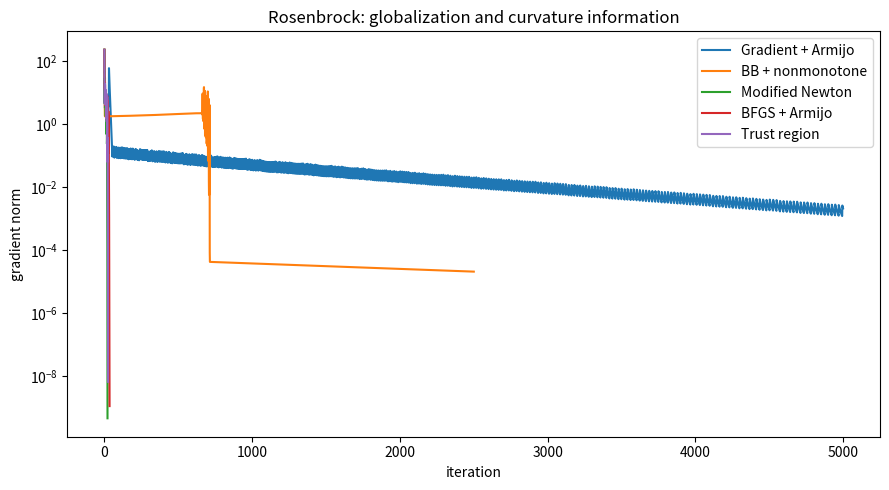
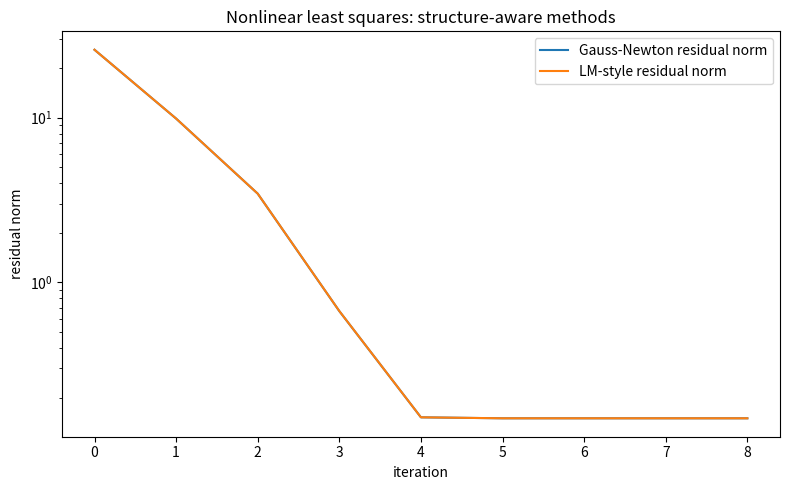

Write Python code to recreate these figures, in order.
"""Unconstrained optimization lab: one framework, several algorithms.

Supports PKU optimization study Unit 04.

Part A compares first-/second-order globalization strategies on Rosenbrock:
- gradient + Armijo
- Barzilai-Borwein + nonmonotone Armijo
- modified Newton + Armijo
- BFGS + Armijo
- trust-region quadratic model

Part B compares Gauss-Newton and a damped LM-style update on a nonlinear
least-squares curve-fitting problem.

The code is educational rather than production-grade.
"""

from __future__ import annotations

from dataclasses import dataclass

import numpy as np
import matplotlib.pyplot as plt


@dataclass
class Result:
    name: str
    x: np.ndarray
    values: np.ndarray
    grad_norms: np.ndarray


def rosenbrock(x: np.ndarray) -> float:
    x1, x2 = x
    return float(100.0 * (x2 - x1**2) ** 2 + (1.0 - x1) ** 2)


def rosenbrock_grad(x: np.ndarray) -> np.ndarray:
    x1, x2 = x
    return np.array(
        [
            -400.0 * x1 * (x2 - x1**2) - 2.0 * (1.0 - x1),
            200.0 * (x2 - x1**2),
        ]
    )


def rosenbrock_hess(x: np.ndarray) -> np.ndarray:
    x1, x2 = x
    return np.array(
        [
            [1200.0 * x1**2 - 400.0 * x2 + 2.0, -400.0 * x1],
            [-400.0 * x1, 200.0],
        ]
    )


def armijo_backtracking(
    f,
    grad,
    x: np.ndarray,
    direction: np.ndarray,
    *,
    alpha0: float = 1.0,
    c1: float = 1e-4,
    beta: float = 0.5,
) -> float:
    """Return a step satisfying the Armijo sufficient-decrease test."""
    g = grad(x)
    directional_derivative = float(g @ direction)
    if directional_derivative >= 0.0:
        raise ValueError("Armijo requires a descent direction.")

    alpha = alpha0
    f0 = f(x)
    while (
        f(x + alpha * direction)
        > f0 + c1 * alpha * directional_derivative
    ):
        alpha *= beta
        if alpha < 1e-14:
            raise RuntimeError("Armijo backtracking produced a tiny step.")
    return alpha


def gradient_armijo(
    x0: np.ndarray,
    *,
    max_iter: int = 5000,
    tol: float = 1e-8,
) -> Result:
    x = x0.astype(float).copy()
    values = []
    grad_norms = []

    for _ in range(max_iter):
        g = rosenbrock_grad(x)
        values.append(rosenbrock(x))
        grad_norms.append(np.linalg.norm(g))
        if grad_norms[-1] <= tol:
            break

        direction = -g
        alpha = armijo_backtracking(
            rosenbrock,
            rosenbrock_grad,
            x,
            direction,
        )
        x = x + alpha * direction

    return Result(
        "Gradient + Armijo",
        x,
        np.asarray(values),
        np.asarray(grad_norms),
    )


def bb_nonmonotone(
    x0: np.ndarray,
    *,
    max_iter: int = 2500,
    tol: float = 1e-8,
    memory: int = 10,
) -> Result:
    """BB1 step from the book, safeguarded by nonmonotone Armijo."""
    x = x0.astype(float).copy()
    g = rosenbrock_grad(x)
    alpha = 1e-3

    values = [rosenbrock(x)]
    grad_norms = [np.linalg.norm(g)]

    for _ in range(max_iter):
        if grad_norms[-1] <= tol:
            break

        trial_alpha = float(np.clip(alpha, 1e-8, 1e2))
        reference = max(values[-(memory + 1) :])

        # Nonmonotone Armijo: compare against a short history window.
        while (
            rosenbrock(x - trial_alpha * g)
            > reference - 1e-4 * trial_alpha * float(g @ g)
        ):
            trial_alpha *= 0.5
            if trial_alpha < 1e-14:
                raise RuntimeError("BB line search produced a tiny step.")

        x_new = x - trial_alpha * g
        g_new = rosenbrock_grad(x_new)

        s = x_new - x
        y = g_new - g
        sy = float(s @ y)
        yy = float(y @ y)

        # Book notation:
        # alpha_BB1 = (s^T y)/(y^T y).
        if sy > 1e-14 and yy > 1e-14:
            alpha = sy / yy
        else:
            alpha = 1e-3

        x, g = x_new, g_new
        values.append(rosenbrock(x))
        grad_norms.append(np.linalg.norm(g))

    return Result(
        "BB + nonmonotone",
        x,
        np.asarray(values),
        np.asarray(grad_norms),
    )


def modified_newton_armijo(
    x0: np.ndarray,
    *,
    max_iter: int = 100,
    tol: float = 1e-8,
) -> Result:
    """Shift an indefinite Hessian, then use Armijo globalization."""
    x = x0.astype(float).copy()
    values = []
    grad_norms = []

    for _ in range(max_iter):
        g = rosenbrock_grad(x)
        values.append(rosenbrock(x))
        grad_norms.append(np.linalg.norm(g))
        if grad_norms[-1] <= tol:
            break

        h = rosenbrock_hess(x)
        min_eig = float(np.min(np.linalg.eigvalsh(h)))

        # E_k = tau_k I: make the model matrix safely positive definite.
        shift = max(0.0, 1e-6 - min_eig)
        model_hessian = h + shift * np.eye(x.size)

        direction = np.linalg.solve(model_hessian, -g)
        if float(g @ direction) >= 0.0:
            direction = -g

        alpha = armijo_backtracking(
            rosenbrock,
            rosenbrock_grad,
            x,
            direction,
        )
        x = x + alpha * direction

    return Result(
        "Modified Newton",
        x,
        np.asarray(values),
        np.asarray(grad_norms),
    )


def bfgs_armijo(
    x0: np.ndarray,
    *,
    max_iter: int = 500,
    tol: float = 1e-8,
) -> Result:
    """BFGS inverse-Hessian update with Armijo safeguarding."""
    x = x0.astype(float).copy()
    inverse_hessian = np.eye(x.size)
    g = rosenbrock_grad(x)

    values = [rosenbrock(x)]
    grad_norms = [np.linalg.norm(g)]

    for _ in range(max_iter):
        if grad_norms[-1] <= tol:
            break

        direction = -inverse_hessian @ g
        if float(g @ direction) >= 0.0:
            inverse_hessian = np.eye(x.size)
            direction = -g

        alpha = armijo_backtracking(
            rosenbrock,
            rosenbrock_grad,
            x,
            direction,
        )

        s = alpha * direction
        x_new = x + s
        g_new = rosenbrock_grad(x_new)
        y = g_new - g

        ys = float(y @ s)
        if ys > 1e-12:
            rho = 1.0 / ys
            identity = np.eye(x.size)
            v = identity - rho * np.outer(s, y)
            inverse_hessian = (
                v @ inverse_hessian @ v.T + rho * np.outer(s, s)
            )

        x, g = x_new, g_new
        values.append(rosenbrock(x))
        grad_norms.append(np.linalg.norm(g))

    return Result(
        "BFGS + Armijo",
        x,
        np.asarray(values),
        np.asarray(grad_norms),
    )


def solve_small_trust_region(
    g: np.ndarray,
    h: np.ndarray,
    radius: float,
) -> np.ndarray:
    """Solve a small symmetric quadratic trust-region subproblem.

    This eigenvalue/secular-equation implementation is for the 2-D teaching
    example. Large-scale trust-region methods would use Cauchy, dogleg,
    truncated-CG, or related approximate subproblem solvers.
    """
    eigenvalues, eigenvectors = np.linalg.eigh(h)
    transformed_g = eigenvectors.T @ g

    if np.min(eigenvalues) > 1e-12:
        newton_step = eigenvectors @ (-transformed_g / eigenvalues)
        if np.linalg.norm(newton_step) <= radius:
            return newton_step

    lower = max(1e-12, -float(np.min(eigenvalues)) + 1e-12)

    def step_for(lam: float) -> np.ndarray:
        return eigenvectors @ (-transformed_g / (eigenvalues + lam))

    lower_step = step_for(lower)

    # Approximate the rare hard case by completing the boundary step along the
    # minimum-eigenvalue direction.
    if np.linalg.norm(lower_step) < radius:
        direction = eigenvectors[:, int(np.argmin(eigenvalues))]
        b = 2.0 * float(lower_step @ direction)
        c = float(lower_step @ lower_step - radius**2)
        disc = max(0.0, b * b - 4.0 * c)
        roots = [(-b + np.sqrt(disc)) / 2.0, (-b - np.sqrt(disc)) / 2.0]
        candidates = [lower_step + t * direction for t in roots]
        model_values = [
            float(g @ d + 0.5 * d @ h @ d)
            for d in candidates
        ]
        return candidates[int(np.argmin(model_values))]

    upper = max(1.0, 2.0 * lower)
    while np.linalg.norm(step_for(upper)) > radius:
        upper *= 2.0

    for _ in range(80):
        middle = 0.5 * (lower + upper)
        if np.linalg.norm(step_for(middle)) > radius:
            lower = middle
        else:
            upper = middle

    return step_for(upper)


def trust_region_rosenbrock(
    x0: np.ndarray,
    *,
    max_iter: int = 500,
    tol: float = 1e-8,
    radius0: float = 1.0,
    radius_max: float = 100.0,
) -> Result:
    x = x0.astype(float).copy()
    radius = radius0

    values = []
    grad_norms = []

    for _ in range(max_iter):
        g = rosenbrock_grad(x)
        h = rosenbrock_hess(x)
        values.append(rosenbrock(x))
        grad_norms.append(np.linalg.norm(g))
        if grad_norms[-1] <= tol:
            break

        step = solve_small_trust_region(g, h, radius)

        predicted_reduction = -float(
            g @ step + 0.5 * step @ h @ step
        )
        actual_reduction = rosenbrock(x) - rosenbrock(x + step)

        if predicted_reduction <= 0.0:
            rho = -np.inf
        else:
            rho = actual_reduction / predicted_reduction

        step_norm = np.linalg.norm(step)

        if rho < 0.25:
            radius *= 0.25
        elif (
            rho > 0.75
            and abs(step_norm - radius) <= 1e-6 * max(1.0, radius)
        ):
            radius = min(2.0 * radius, radius_max)

        if rho > 0.1:
            x = x + step

    return Result(
        "Trust region",
        x,
        np.asarray(values),
        np.asarray(grad_norms),
    )


def nonlinear_residual(
    parameters: np.ndarray,
    t: np.ndarray,
    observed: np.ndarray,
) -> np.ndarray:
    a, b = parameters
    return a * np.exp(b * t) - observed


def nonlinear_jacobian(
    parameters: np.ndarray,
    t: np.ndarray,
) -> np.ndarray:
    a, b = parameters
    exponential = np.exp(b * t)
    return np.column_stack(
        [
            exponential,
            a * t * exponential,
        ]
    )


def gauss_newton(
    p0: np.ndarray,
    t: np.ndarray,
    observed: np.ndarray,
    *,
    max_iter: int = 80,
    tol: float = 1e-10,
) -> tuple[np.ndarray, np.ndarray]:
    p = p0.astype(float).copy()
    residual_norms = []

    for _ in range(max_iter):
        residual = nonlinear_residual(p, t, observed)
        jacobian = nonlinear_jacobian(p, t)
        gradient = jacobian.T @ residual

        residual_norms.append(np.linalg.norm(residual))
        if np.linalg.norm(gradient) <= tol:
            break

        # Solve min_d ||J d + r||_2 without explicitly forming (J^T J)^-1.
        direction, *_ = np.linalg.lstsq(jacobian, -residual, rcond=None)

        # Armijo on 0.5 ||r||^2.
        objective = 0.5 * float(residual @ residual)
        directional_derivative = float(gradient @ direction)
        alpha = 1.0

        while True:
            candidate = p + alpha * direction
            candidate_residual = nonlinear_residual(
                candidate,
                t,
                observed,
            )
            candidate_objective = 0.5 * float(
                candidate_residual @ candidate_residual
            )
            if (
                candidate_objective
                <= objective + 1e-4 * alpha * directional_derivative
            ):
                break
            alpha *= 0.5
            if alpha < 1e-14:
                raise RuntimeError("Gauss-Newton line search failed.")

        p = p + alpha * direction

    return p, np.asarray(residual_norms)


def levenberg_marquardt_demo(
    p0: np.ndarray,
    t: np.ndarray,
    observed: np.ndarray,
    *,
    max_iter: int = 100,
    tol: float = 1e-10,
    damping0: float = 1e-2,
) -> tuple[np.ndarray, np.ndarray]:
    """A simple damping illustration of the LM equation.

    The book presents LM as a trust-region method. This compact experiment
    adapts lambda using accept/reject logic to expose the role of
    (J^T J + lambda I) d = -J^T r.
    """
    p = p0.astype(float).copy()
    damping = damping0
    residual_norms = []

    for _ in range(max_iter):
        residual = nonlinear_residual(p, t, observed)
        jacobian = nonlinear_jacobian(p, t)
        gradient = jacobian.T @ residual

        residual_norms.append(np.linalg.norm(residual))
        if np.linalg.norm(gradient) <= tol:
            break

        normal_matrix = jacobian.T @ jacobian
        direction = np.linalg.solve(
            normal_matrix + damping * np.eye(p.size),
            -gradient,
        )

        current_objective = 0.5 * float(residual @ residual)
        candidate = p + direction
        candidate_residual = nonlinear_residual(
            candidate,
            t,
            observed,
        )
        candidate_objective = 0.5 * float(
            candidate_residual @ candidate_residual
        )

        if candidate_objective < current_objective:
            p = candidate
            damping = max(damping / 3.0, 1e-12)
        else:
            damping = min(damping * 10.0, 1e12)

    return p, np.asarray(residual_norms)


def compare_rosenbrock_methods() -> None:
    x0 = np.array([-1.2, 1.0])

    results = [
        gradient_armijo(x0),
        bb_nonmonotone(x0),
        modified_newton_armijo(x0),
        bfgs_armijo(x0),
        trust_region_rosenbrock(x0),
    ]

    print("A. Rosenbrock comparison")
    for result in results:
        iterations = len(result.grad_norms) - 1
        print(
            f"{result.name:24s} "
            f"iterations={iterations:4d} "
            f"f={result.values[-1]:.3e} "
            f"||g||={result.grad_norms[-1]:.3e} "
            f"x={np.round(result.x, 6)}"
        )

    plt.figure(figsize=(9, 5))
    for result in results:
        plt.semilogy(
            np.arange(len(result.grad_norms)),
            np.maximum(result.grad_norms, 1e-18),
            label=result.name,
        )
    plt.xlabel("iteration")
    plt.ylabel("gradient norm")
    plt.title("Rosenbrock: globalization and curvature information")
    plt.legend()
    plt.tight_layout()
    plt.show()


def compare_nonlinear_least_squares() -> None:
    rng = np.random.default_rng(21)
    t = np.linspace(0.0, 2.0, 60)
    true_parameters = np.array([2.5, -1.3])
    observed = (
        true_parameters[0] * np.exp(true_parameters[1] * t)
        + 0.02 * rng.normal(size=t.size)
    )

    p0 = np.array([1.0, 1.0])

    gauss_parameters, gauss_history = gauss_newton(
        p0,
        t,
        observed,
    )
    lm_parameters, lm_history = levenberg_marquardt_demo(
        p0,
        t,
        observed,
    )

    print("\nB. Nonlinear least squares")
    print("true parameters:", true_parameters)
    print(
        "Gauss-Newton:",
        np.round(gauss_parameters, 6),
        "iterations=",
        len(gauss_history) - 1,
    )
    print(
        "LM-style:",
        np.round(lm_parameters, 6),
        "iterations=",
        len(lm_history) - 1,
    )

    plt.figure(figsize=(8, 5))
    plt.semilogy(
        np.arange(len(gauss_history)),
        gauss_history,
        label="Gauss-Newton residual norm",
    )
    plt.semilogy(
        np.arange(len(lm_history)),
        lm_history,
        label="LM-style residual norm",
    )
    plt.xlabel("iteration")
    plt.ylabel("residual norm")
    plt.title("Nonlinear least squares: structure-aware methods")
    plt.legend()
    plt.tight_layout()
    plt.show()


def main() -> None:
    compare_rosenbrock_methods()
    compare_nonlinear_least_squares()


if __name__ == "__main__":
    main()
